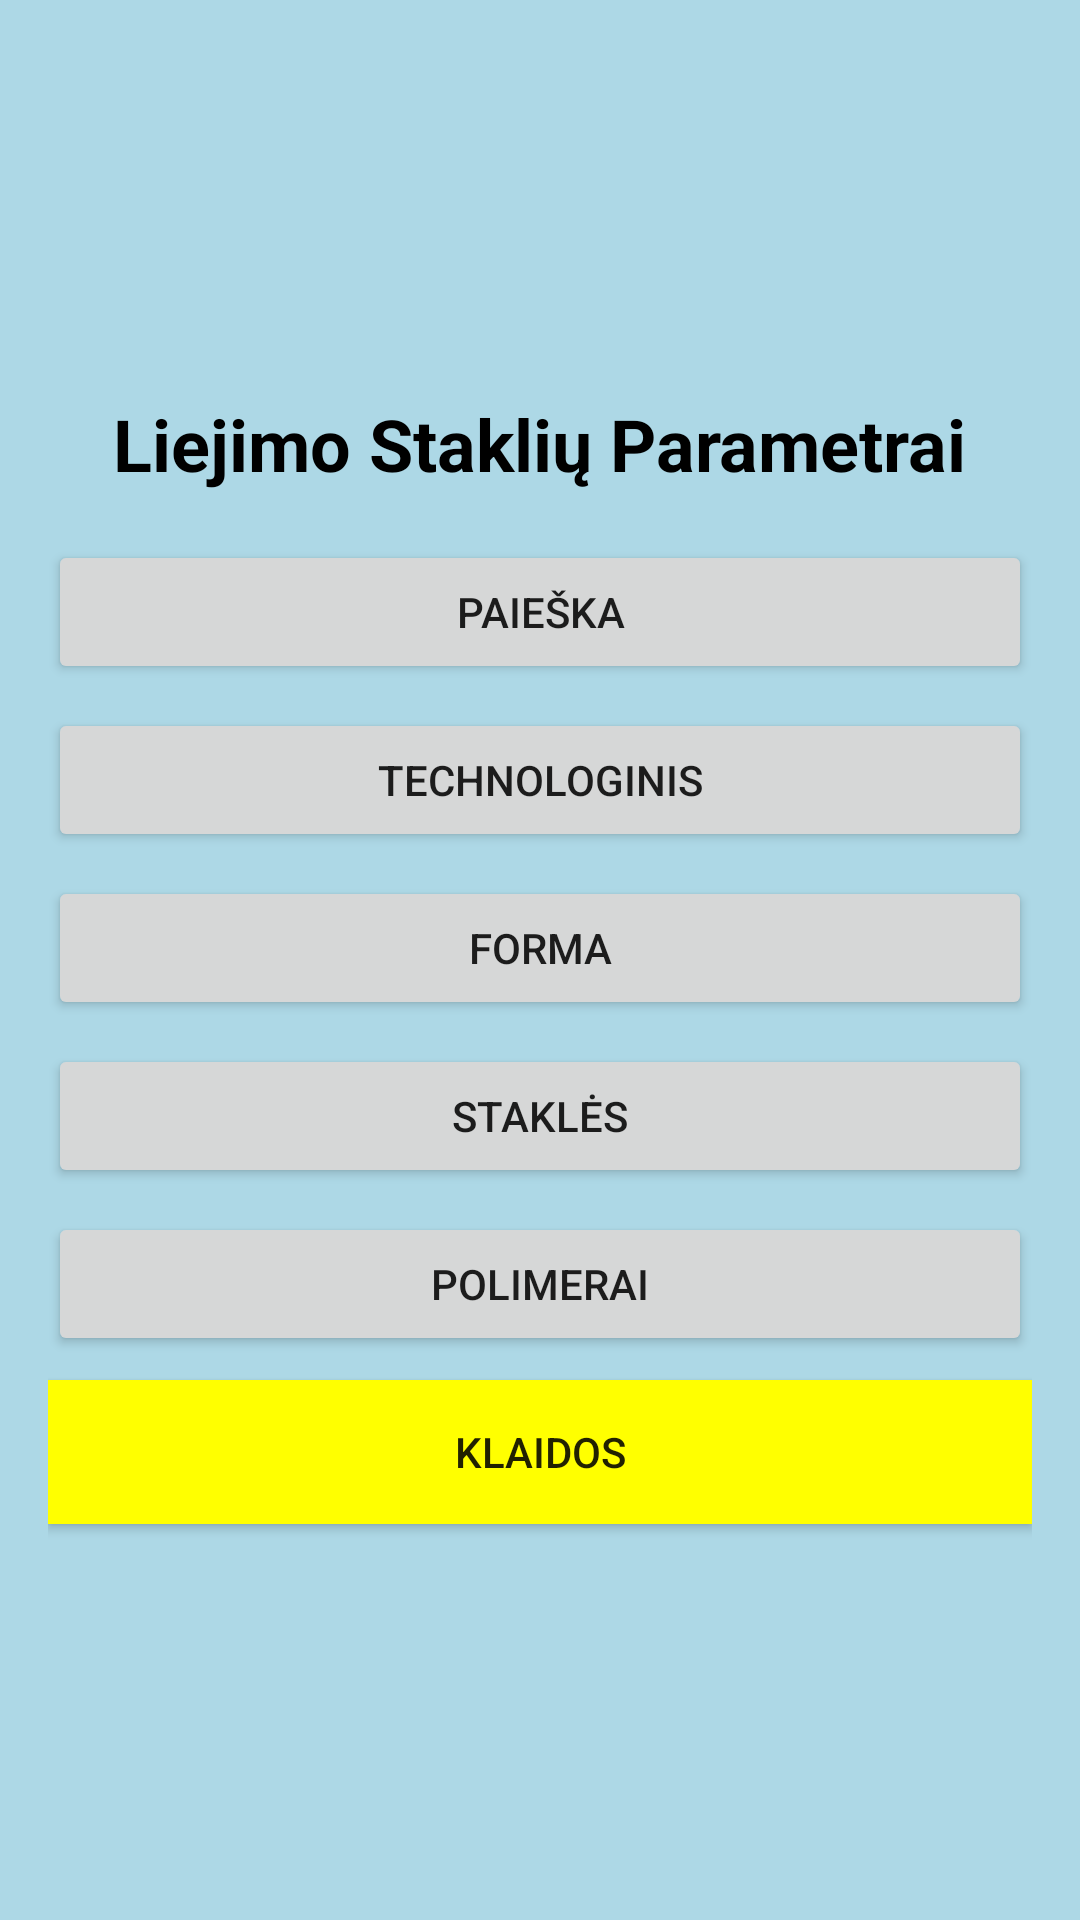

Android layout source for this screen:
<!-- AndroidManifest.xml: application theme Theme.AppCompat.DayNight.NoActionBar -->
<!-- res/layout/activity_main.xml -->
<?xml version="1.0" encoding="utf-8"?>
<LinearLayout xmlns:android="http://schemas.android.com/apk/res/android"
    android:layout_width="match_parent"
    android:layout_height="match_parent"
    android:orientation="vertical"
    android:background="#ADD8E6"
    android:gravity="center"
    android:padding="16dp">

    <TextView
        android:id="@+id/title"
        android:layout_width="wrap_content"
        android:layout_height="wrap_content"
        android:text="Liejimo Staklių Parametrai"
        android:textSize="24sp"
        android:textStyle="bold"
        android:textColor="#000"
        android:layout_marginBottom="16dp" />

    <Button
        android:id="@+id/paieskaButton"
        android:layout_width="match_parent"
        android:layout_height="wrap_content"
        android:text="PAIEŠKA"
        android:layout_marginBottom="8dp" />

    <Button
        android:id="@+id/technologinisButton"
        android:layout_width="match_parent"
        android:layout_height="wrap_content"
        android:text="TECHNOLOGINIS"
        android:layout_marginBottom="8dp" />

    <Button
        android:id="@+id/formaButton"
        android:layout_width="match_parent"
        android:layout_height="wrap_content"
        android:text="FORMA"
        android:layout_marginBottom="8dp" />

    <Button
        android:id="@+id/staklesButton"
        android:layout_width="match_parent"
        android:layout_height="wrap_content"
        android:text="STAKLĖS"
        android:layout_marginBottom="8dp" />

    <Button
        android:id="@+id/polimeraiButton"
        android:layout_width="match_parent"
        android:layout_height="wrap_content"
        android:text="POLIMERAI"
        android:layout_marginBottom="8dp" />

    <Button
        android:id="@+id/klaidosButton"
        android:layout_width="match_parent"
        android:layout_height="wrap_content"
        android:text="KLAIDOS"
        android:background="#FFFF00" />
</LinearLayout>
<!-- resources referenced by this layout -->
<resources>

</resources>
